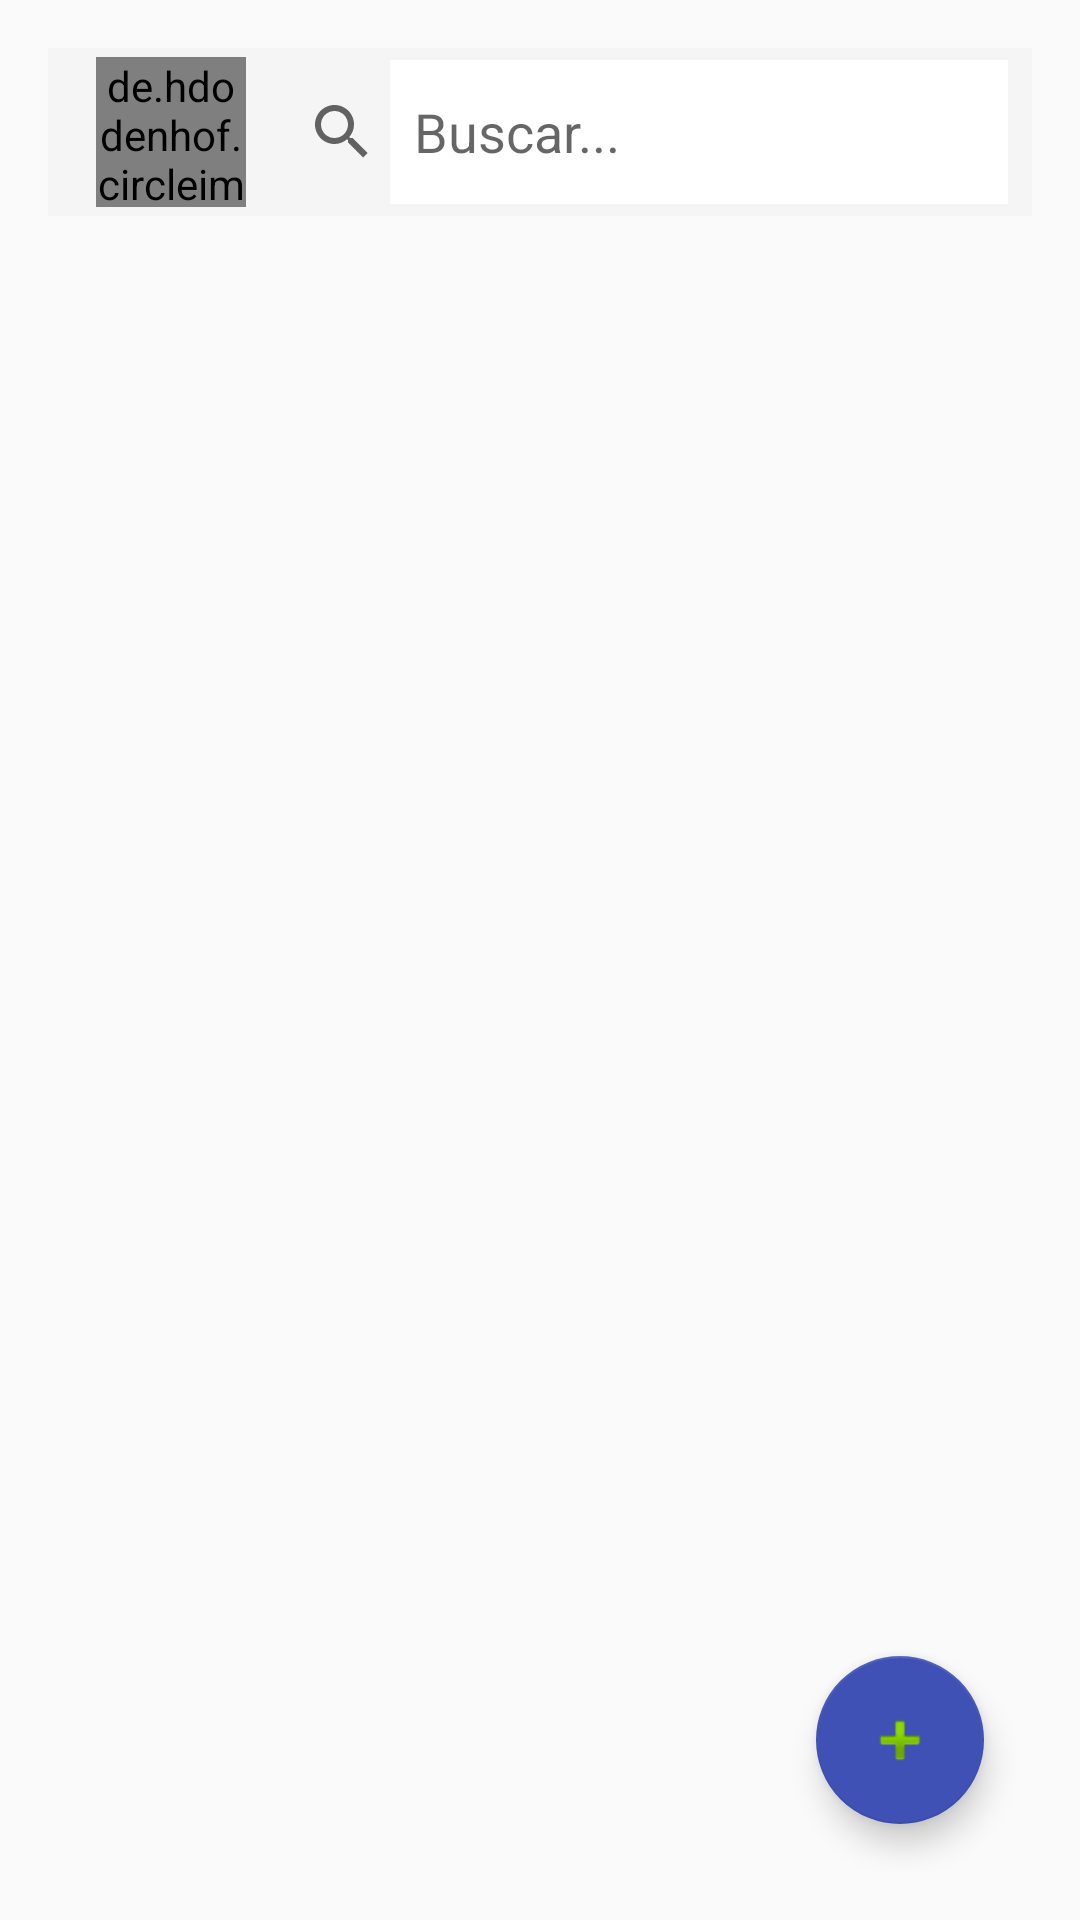

Android layout source for this screen:
<!-- AndroidManifest.xml: application theme Theme.AppCompat.DayNight.NoActionBar -->
<!-- res/layout/fragment_inicio.xml -->
<?xml version="1.0" encoding="utf-8"?>
<androidx.constraintlayout.widget.ConstraintLayout
    xmlns:android="http://schemas.android.com/apk/res/android"
    xmlns:app="http://schemas.android.com/apk/res-auto"
    xmlns:tools="http://schemas.android.com/tools"
    android:layout_width="match_parent"
    android:layout_height="match_parent"
    android:padding="16dp"
    tools:context=".InicioFragment">

    <androidx.appcompat.widget.Toolbar
        android:id="@+id/toolbar"
        android:layout_width="0dp"
        android:layout_height="wrap_content"
        android:background="?attr/colorPrimary"
        app:layout_constraintEnd_toEndOf="parent"
        app:layout_constraintHorizontal_bias="0.0"
        app:layout_constraintStart_toStartOf="parent"
        app:layout_constraintTop_toTopOf="parent">

        <de.hdodenhof.circleimageview.CircleImageView
            android:id="@+id/imageView"
            android:layout_width="50dp"
            android:layout_height="50dp"
            android:src="@drawable/logo1"
            tools:layout_editor_absoluteX="16dp"
            tools:layout_editor_absoluteY="3dp" />

        <androidx.appcompat.widget.SearchView
            android:id="@+id/searchView"
            android:layout_width="wrap_content"
            android:layout_height="wrap_content"
            android:layout_marginStart="16dp"
            app:iconifiedByDefault="false"
            app:queryBackground="@color/white"
            app:queryHint="Buscar..." >

        </androidx.appcompat.widget.SearchView>
    </androidx.appcompat.widget.Toolbar>

    <androidx.recyclerview.widget.RecyclerView
        android:id="@+id/favorsRecyclerView"
        android:layout_width="0dp"
        android:layout_height="0dp"
        app:layout_constraintBottom_toTopOf="@+id/addFavorButton"
        app:layout_constraintEnd_toEndOf="parent"
        app:layout_constraintHorizontal_bias="1.0"
        app:layout_constraintStart_toStartOf="parent"
        app:layout_constraintTop_toBottomOf="@+id/toolbar"
        app:layout_constraintVertical_bias="1.0">

    </androidx.recyclerview.widget.RecyclerView>

    <com.google.android.material.floatingactionbutton.FloatingActionButton
        android:id="@+id/addFavorButton"
        android:layout_width="wrap_content"
        android:layout_height="wrap_content"
        android:layout_margin="16dp"
        android:clickable="true"
        android:focusable="true"
        android:src="@android:drawable/ic_input_add"
        app:backgroundTint="@color/button_background"
        app:layout_constraintBottom_toBottomOf="parent"
        app:layout_constraintEnd_toEndOf="parent" />


</androidx.constraintlayout.widget.ConstraintLayout>
<!-- resources referenced by this layout -->
<resources>
  <color name="button_background">#3F51B5</color>
  <color name="white">#FFFFFFFF</color>
  <!-- drawable logo1: png bitmap (drawable, 34969 bytes) -->
</resources>
